Run: headless pygame with SDL's dummy video driver; simulated clock (each Clock.tick advances the game by its frame time, no real sleeping); random seed 0; keys injected as events and as key.get_pressed() state; mouse plan: one left click at the window centre at the start of phase 2, then a move to the lower-right quarter at the start of phase 3.
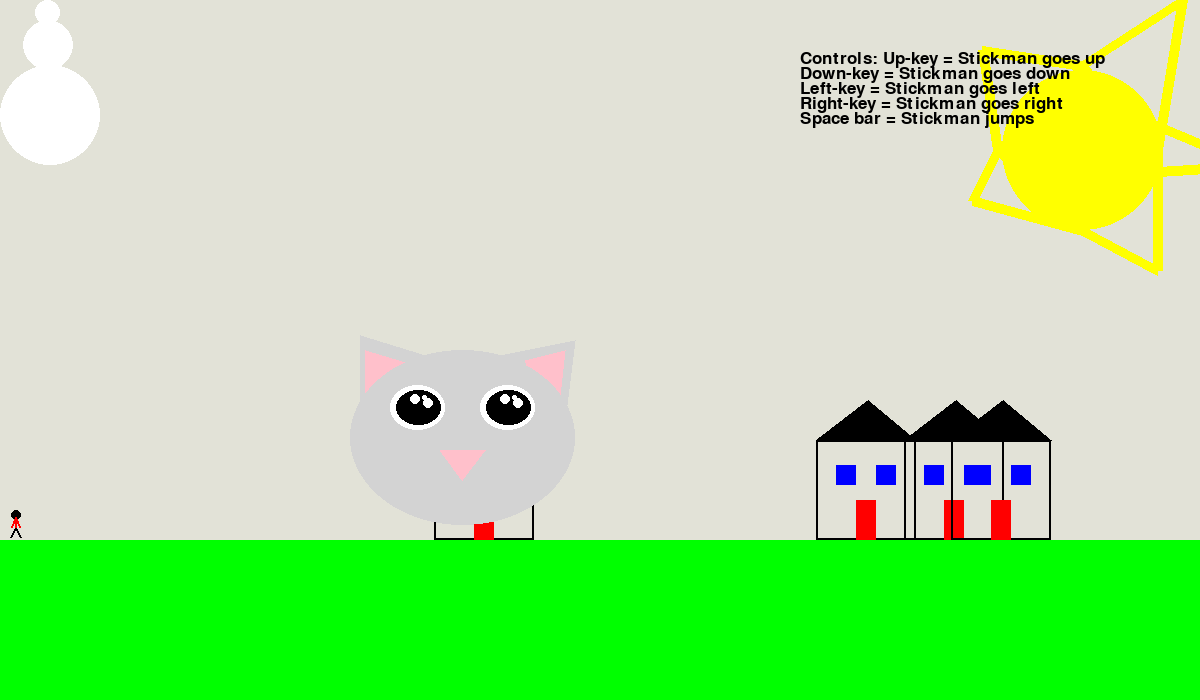
Frame 1 of 4 · flips 1–60 · no input
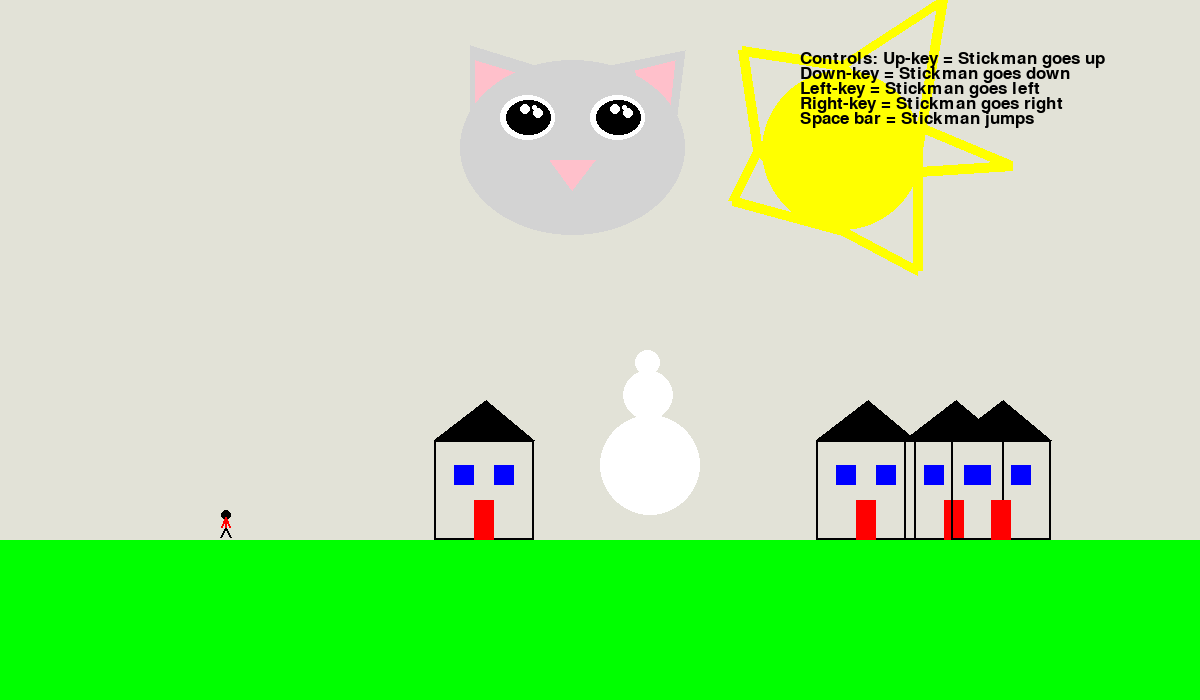
Frame 2 of 4 · flips 61–180 · clicked the window centre · tapped SPACE, RETURN · held RIGHT (→), D
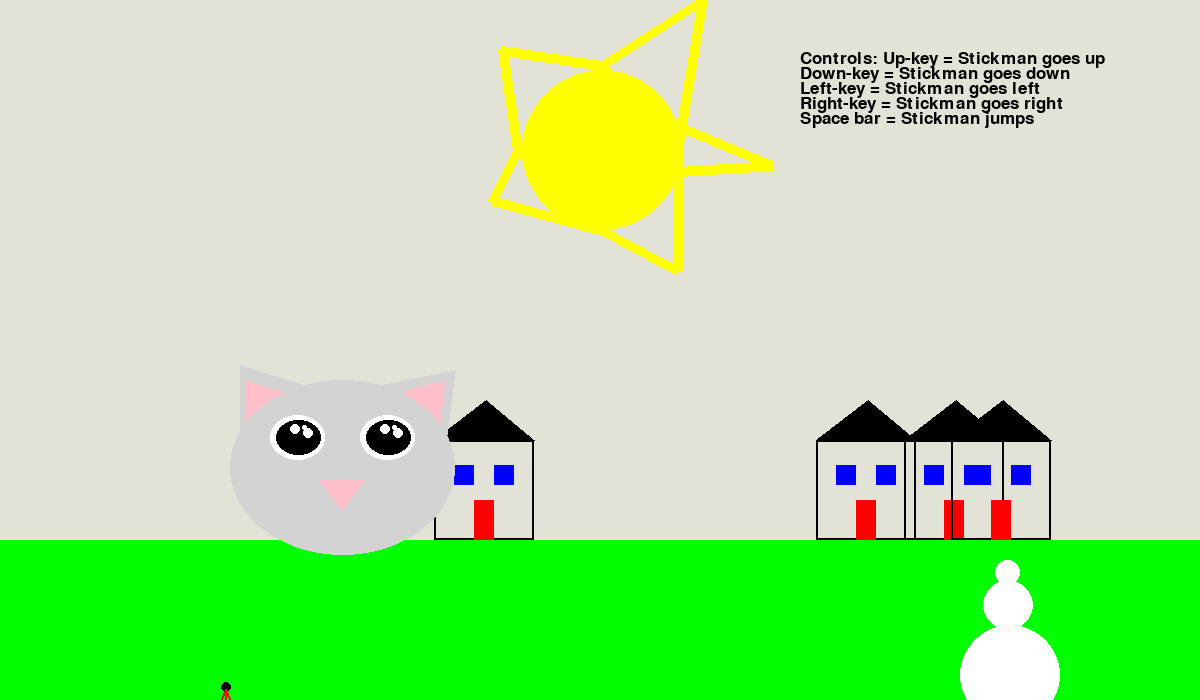
Frame 3 of 4 · flips 181–300 · moved the mouse to the lower-right quarter · held DOWN (↓), S
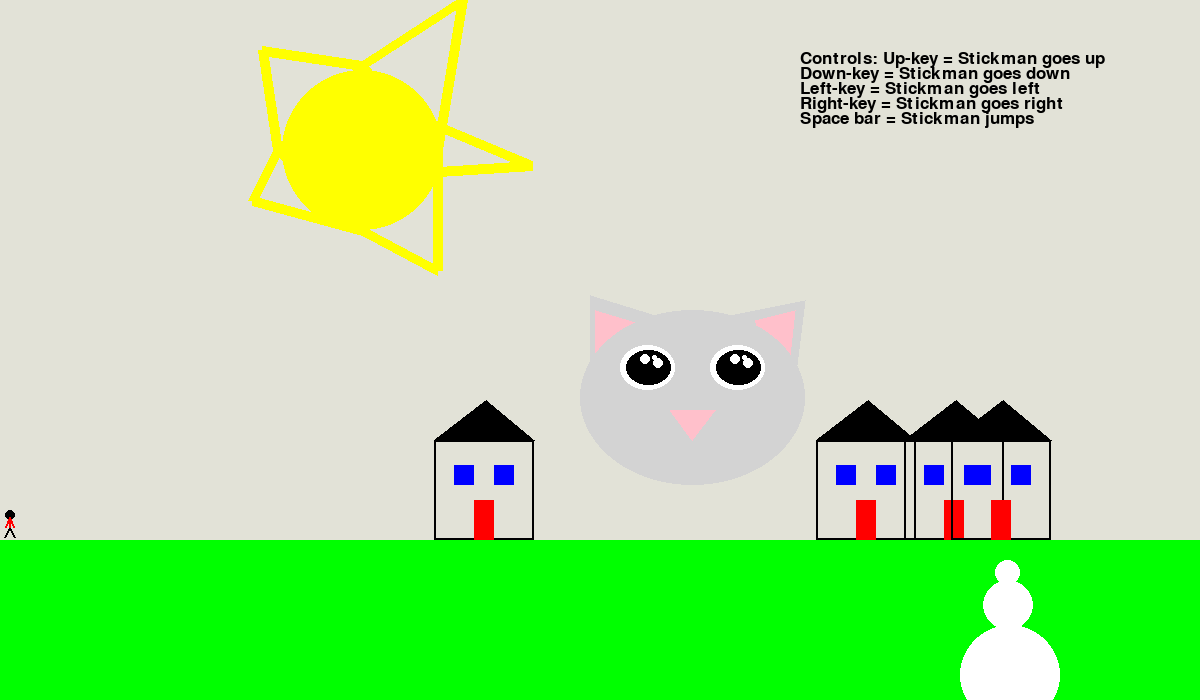
Frame 4 of 4 · flips 301–420 · held LEFT (←), A, UP (↑), W

The pygame program that drew these frames:

"""
Assignment 5
# Bryce Suchy, Josh Zickermann, and Callahan Stewart
# This program opens a window and draws a cat, house, and sun
This program animates both the sun and cat. Also, randomly draws 4 houses.
Original documentation: (Leave this intact)
Pygame base template for opening a window, done with functions
 
 Sample Python/Pygame Programs
 Simpson College Computer Science
 http://programarcadegames.com/
 http://simpson.edu/computer-science/
Source: http://programarcadegames.com/python_examples/show_file.php?file=pygame_base_template_proper.py
Modified slightly by OttoBorchert 1/18/2018
 
"""
 
import pygame
import random
 
# Define some colors as global constants (can add colors, if you'd like)
BLACK = (0, 0, 0)
WHITE = (255, 255, 255)
BLUE = (0, 0, 255)
GREEN = (0, 255, 0)
RED = (255, 0, 0)
YELLOW = (255,255,0)
GREY = (211,211,211)
PINK = (255,192,203)
BC = (226, 226, 215)

# Width and height of the screen (width,height)
size = (1200, 700)

# Callahan Stewart
def draw_cat(screen,x,y):
            pygame.draw.polygon(screen, GREY, [[60+x,100+y], [125+x,55+y], [60+x,35+y]], 0)#Left Ear
            pygame.draw.polygon(screen, PINK, [[65+x,100+y], [115+x,65+y], [65+x,50+y]], 0)
            pygame.draw.polygon(screen, GREY, [[200+x,55+y], [265+x,120+y], [275+x,40+y]], 0)#Right Ear
            pygame.draw.polygon(screen, PINK, [[225+x,60+y], [255+x,140+y], [265+x,50+y]], 0)
            pygame.draw.ellipse(screen, GREY, [50+x,50+y,225,175], 0) #head
            pygame.draw.polygon(screen, PINK, [[140+x,150+y], [185+x,150+y], [162+x,180+y]], 0)#nose
            pygame.draw.ellipse(screen, WHITE, [90+x,85+y,55,45], 0) #Left Eye
            pygame.draw.ellipse(screen, BLACK, [96+x,90+y,45,35], 0)
            pygame.draw.ellipse(screen, WHITE, [110+x,94+y,10,10], 0) #white light speckles
            pygame.draw.ellipse(screen, WHITE, [123+x,98+y,10,10], 0)
            pygame.draw.ellipse(screen, WHITE, [122+x,95+y,5,5], 0)
            z = 90
            pygame.draw.ellipse(screen, WHITE, [90+x+z,85+y,55,45], 0) #Right Eye
            pygame.draw.ellipse(screen, BLACK, [96+x+z,90+y,45,35], 0)
            pygame.draw.ellipse(screen, WHITE, [110+x+z,94+y,10,10], 0) #white light speckles
            pygame.draw.ellipse(screen, WHITE, [123+x+z,98+y,10,10], 0)
            pygame.draw.ellipse(screen, WHITE, [122+x+z,95+y,5,5], 0)
            
# josh zickermann
def draw_house(screen, x, y):
    pygame.draw.rect(screen, BLACK, [40+x,40+y,100,100], 2)
    pygame.draw.polygon(screen, BLACK, [[40+x,40+y], [140+x,40+y],[92.5+x,0+y]])
    pygame.draw.rect(screen, BLUE, [60+x,65+y,20,20])
    pygame.draw.rect(screen, BLUE, [100+x,65+y,20,20])
    pygame.draw.rect(screen, RED, [80+x,100+y,20,40])

# Made by Bryce Suchy
def draw_sun(screen, x, y):
    pygame.draw.circle(screen,YELLOW,[200+x,200+y],80, 80)
    pygame.draw.polygon(screen, YELLOW, [[100+x, 100+y], [115+x, 200+y], [200+x, 115+y]], 10)
    pygame.draw.polygon(screen, YELLOW, [[200+x, 280+y], [115+x, 200+y], [90+x, 250+y]], 10)
    pygame.draw.polygon(screen, YELLOW, [[275+x, 200+y], [300+x, 50+y], [200+x, 115+y]], 10)
    pygame.draw.polygon(screen, YELLOW, [[275+x, 200+y], [275+x, 320+y], [200+x, 280+y]], 10)
    pygame.draw.line(screen, YELLOW, [215+x, 225+y], [370+x,215+y], 10)
    pygame.draw.line(screen, YELLOW, [215+x, 150+y], [370+x,215+y], 10)

def draw_stick_figure(screen, x, y):
    # Head
    pygame.draw.ellipse(screen, BLACK, [1 + x, y, 10, 10], 0)
 
    # Legs
    pygame.draw.line(screen, BLACK, [5 + x, 17 + y], [10 + x, 27 + y], 2)
    pygame.draw.line(screen, BLACK, [5 + x, 17 + y], [x, 27 + y], 2)
 
    # Body
    pygame.draw.line(screen, RED, [5 + x, 17 + y], [5 + x, 7 + y], 2)
 
    # Arms
    pygame.draw.line(screen, RED, [5 + x, 7 + y], [9 + x, 17 + y], 2)
    pygame.draw.line(screen, RED, [5 + x, 7 + y], [1 + x, 17 + y], 2)

def draw_snowman(screen, x, y):
    # Draw a circle for the head
    pygame.draw.ellipse(screen, WHITE, [35 + x, y, 25, 25])
    # Draw the middle snowman circle
    pygame.draw.ellipse(screen, WHITE, [23 + x, 20 + y, 50, 50])
    # Draw the bottom snowman circle
    pygame.draw.ellipse(screen, WHITE, [x, 65 + y, 100, 100])

house_list = []

for i in range(4):
    x = random.randrange(0, 1000)
    house_list.append(x)


def main():
    """ Main function for the game. """
    
    pygame.init()
    # Set the width and height of the screen [width,height]
    screen = pygame.display.set_mode(size)

    pygame.display.set_caption("My Game")
 
    # Loop until the user clicks the close button.
    done = False
    
    # Used to manage how fast the screen updates
    clock = pygame.time.Clock()
    # Starting position of the sun
    sun_x = 1000
    sun_y = -50
 
    # Speed and direction of sun
    sun_change_x = -2
    sun_change_y = 0

    ##speed and position of cat
    cat_x = 5
    cat_y = 5
    cat_x_speed = 5
    cat_y_speed = 5

    # Speed in pixels per frame
    x_speed = 0
    y_speed = 0
 
    # Current position
    x_coord = 10
    y_coord = 500

    pygame.mouse.set_visible(0)

    font = pygame.font.Font(None , 25)
 
    # -------- Main Program Loop -----------
    while not done:
        # ALL EVENT PROCESSING SHOULD GO BELOW THIS COMMENT
        pos = pygame.mouse.get_pos()
        x_mouse = pos[0]
        y_mouse = pos[1]
        
        for event in pygame.event.get():
            if event.type == pygame.QUIT:
                done = True

            elif event.type == pygame.KEYDOWN:
                # Figure out if it was an arrow key. If so
                # adjust speed.
                if event.key == pygame.K_LEFT:
                    x_speed = -3
                elif event.key == pygame.K_RIGHT:
                    x_speed = 3
                elif event.key == pygame.K_UP:
                    y_speed = -3
                elif event.key == pygame.K_DOWN:
                    y_speed = 3
                elif event.key == pygame.K_SPACE:
                    y_coord = y_coord - 50
 
            # User let up on a key
            elif event.type == pygame.KEYUP:
                # If it is an arrow key, reset vector back to zero
                if event.key == pygame.K_LEFT or event.key == pygame.K_RIGHT:
                    x_speed = 0
                elif event.key == pygame.K_UP or event.key == pygame.K_DOWN:
                    y_speed = 0
        # ALL EVENT PROCESSING SHOULD GO ABOVE THIS COMMENT
 
        # GAME LOGIC BEGIN
        if x_coord > 1100:
            x_coord = x_coord - 1
        elif y_coord > 680:
            y_coord = y_coord - 1
        elif x_coord < 0:
            x_coord = x_coord + 1
        elif y_coord < 510:
            y_coord = y_coord + 1
        else:
            x_coord = x_coord + x_speed
            y_coord = y_coord + y_speed
    
        # GAME LOGIC END
 
        # DRAW CODE BEGIN
 
        # First, clear the screen to custom color. Don't put other drawing commands
        # above this, or they will be erased with this command.
        screen.fill(BC)

        pygame.draw.rect(screen, GREEN, [0,540,1200,200], 0)

        #makes new houses
        for i in range(len(house_list)):
            draw_house(screen, house_list[i], 400)

        # cat animation
        draw_cat(screen, cat_x, cat_y)

        cat_x += cat_x_speed
        cat_y += cat_y_speed
        if cat_y > 450 or cat_y < 0:
            cat_y_speed = cat_y_speed * -1
        if cat_x > 650 or cat_x < 0:
            cat_x_speed = cat_x_speed * -1
        
        # sun animation
        if sun_x != -500:
            draw_sun(screen, sun_x, sun_y)
        else:
            sun_x = 1000
 
        # Move the sun's starting point
        sun_x += sun_change_x
        sun_y += sun_change_y

        draw_stick_figure(screen, x_coord, y_coord)
        
        if x_mouse > 1000:
            x_mouse = 1000
        elif y_mouse > 680:
            y_mouse = 500
        draw_snowman(screen, x_mouse, y_mouse)

        output_string = "Controls: Up-key = Stickman goes up"
        text = font.render(output_string, True, BLACK)
        screen.blit(text, [800, 50])
        output_string = "Down-key = Stickman goes down"
        text = font.render(output_string, True, BLACK)
        screen.blit(text, [800, 65])
        output_string = "Left-key = Stickman goes left"
        text = font.render(output_string, True, BLACK)
        screen.blit(text, [800, 80])
        output_string = "Right-key = Stickman goes right"
        text = font.render(output_string, True, BLACK)
        screen.blit(text, [800, 95])
        output_string = "Space bar = Stickman jumps"
        text = font.render(output_string, True, BLACK)
        screen.blit(text, [800, 110])

        # DRAW CODE END
 
        # Update the screen with what we've drawn.
        pygame.display.flip()
 
        # Limit to 60 frames per second
        clock.tick(60)

    # Close the window and quit.
    # If you forget this line, the program will 'hang'
    # on exit if running from IDLE.
    pygame.quit()
 
if __name__ == "__main__":
    main()
